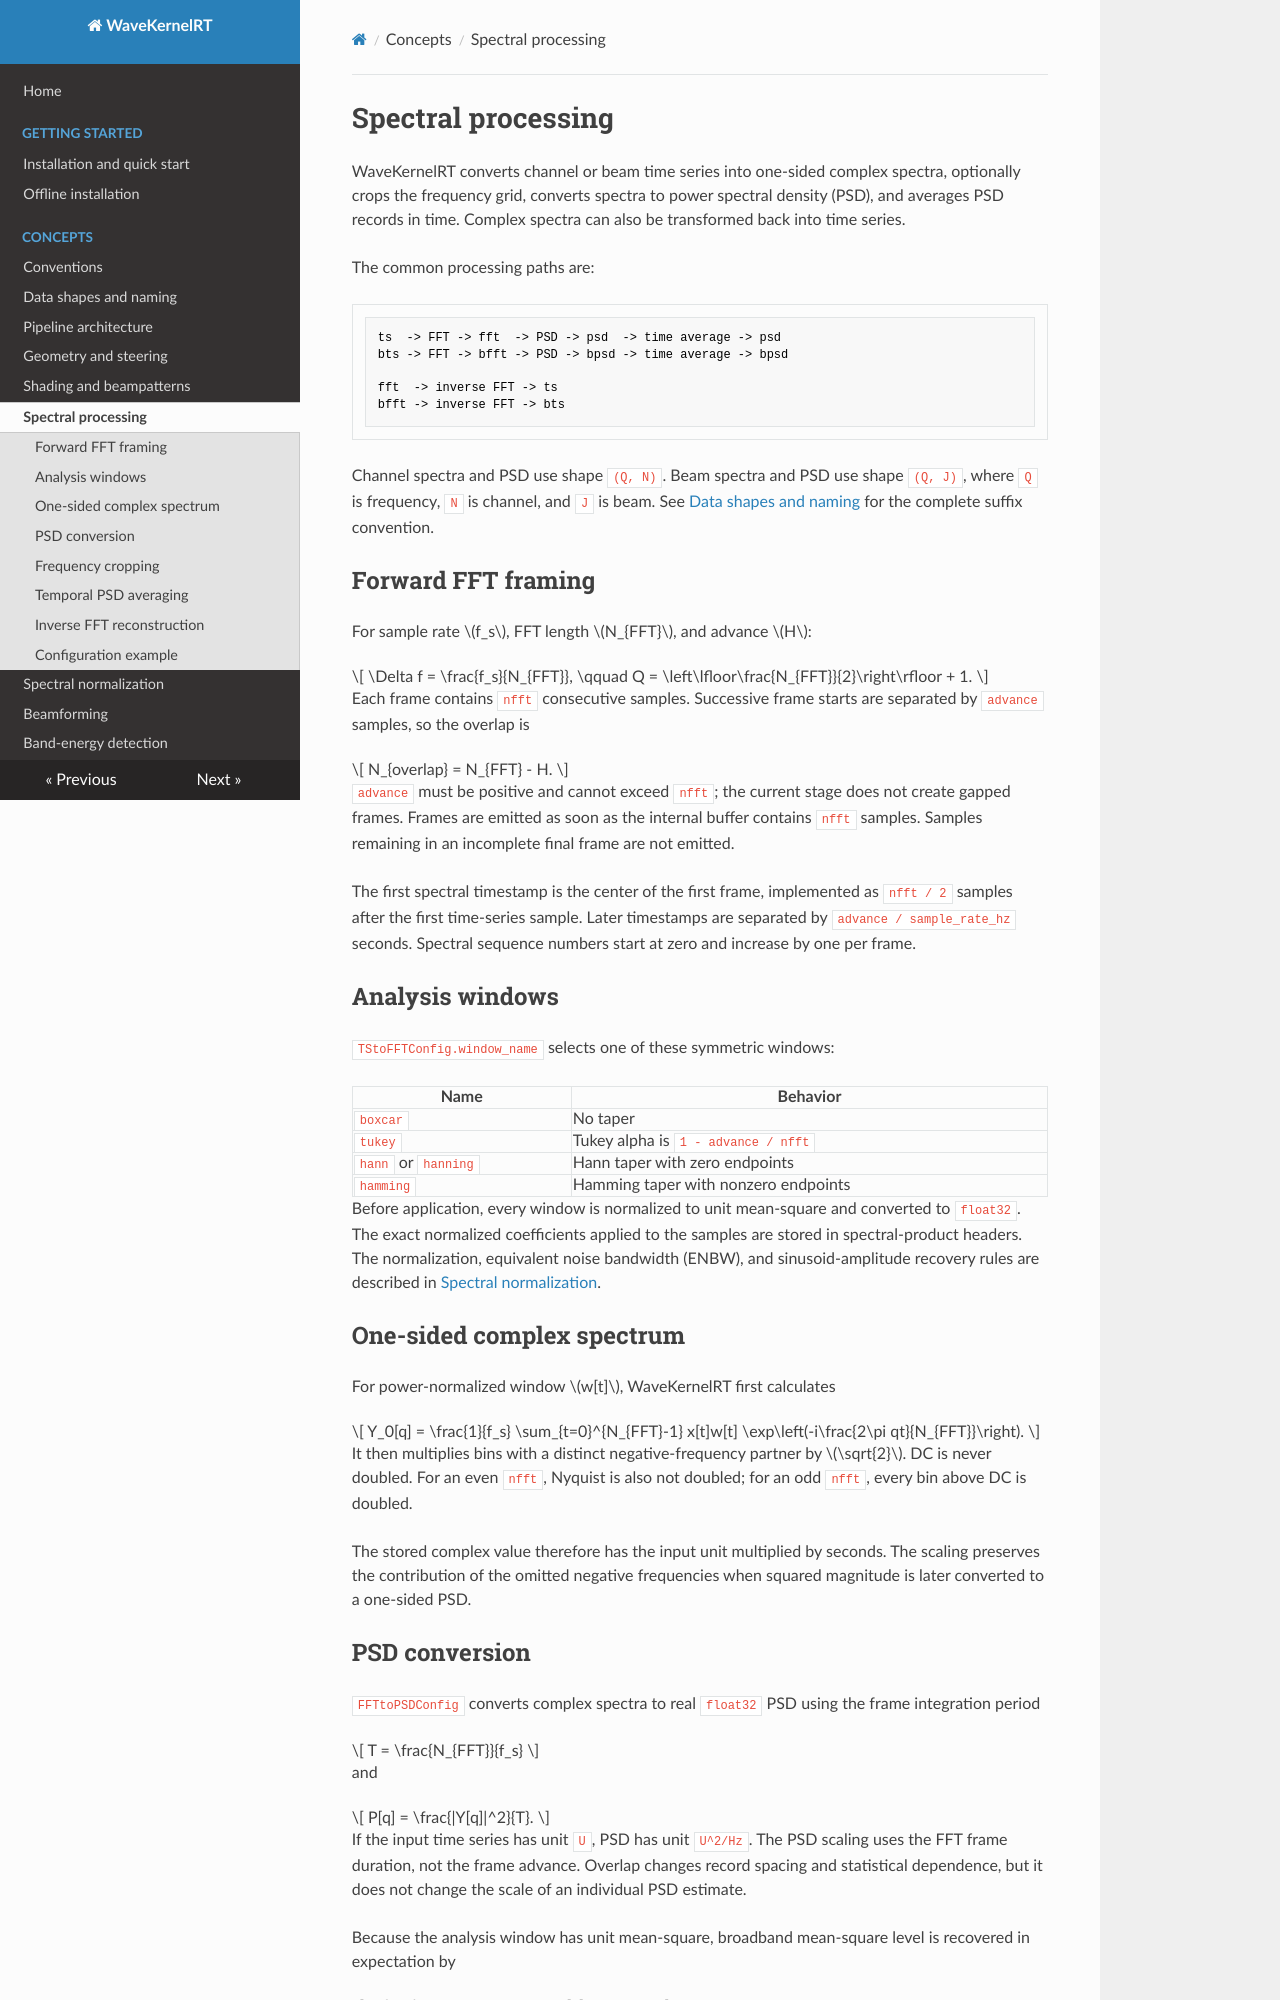

repository: Jeffrey-Ballard/WaveKernelRT · page: concepts/spectral-processing/index.html · generator: mkdocs

# Spectral processing

WaveKernelRT converts channel or beam time series into one-sided complex
spectra, optionally crops the frequency grid, converts spectra to power
spectral density (PSD), and averages PSD records in time. Complex spectra can
also be transformed back into time series.

The common processing paths are:

```text
ts  -> FFT -> fft  -> PSD -> psd  -> time average -> psd
bts -> FFT -> bfft -> PSD -> bpsd -> time average -> bpsd

fft  -> inverse FFT -> ts
bfft -> inverse FFT -> bts
```

Channel spectra and PSD use shape `(Q, N)`. Beam spectra and PSD use shape
`(Q, J)`, where `Q` is frequency, `N` is channel, and `J` is beam. See
[Data shapes and naming](data-shapes.md) for the complete suffix convention.

## Forward FFT framing

For sample rate $f_s$, FFT length $N_{FFT}$, and advance $H$:

$$
\Delta f = \frac{f_s}{N_{FFT}}, \qquad
Q = \left\lfloor\frac{N_{FFT}}{2}\right\rfloor + 1.
$$

Each frame contains `nfft` consecutive samples. Successive frame starts are
separated by `advance` samples, so the overlap is

$$
N_{overlap} = N_{FFT} - H.
$$

`advance` must be positive and cannot exceed `nfft`; the current stage does
not create gapped frames. Frames are emitted as soon as the internal buffer
contains `nfft` samples. Samples remaining in an incomplete final frame are
not emitted.

The first spectral timestamp is the center of the first frame, implemented as
`nfft / 2` samples after the first time-series sample. Later timestamps are
separated by `advance / sample_rate_hz` seconds. Spectral sequence numbers
start at zero and increase by one per frame.

## Analysis windows

`TStoFFTConfig.window_name` selects one of these symmetric windows:

| Name | Behavior |
| --- | --- |
| `boxcar` | No taper |
| `tukey` | Tukey alpha is `1 - advance / nfft` |
| `hann` or `hanning` | Hann taper with zero endpoints |
| `hamming` | Hamming taper with nonzero endpoints |

Before application, every window is normalized to unit mean-square and
converted to `float32`. The exact normalized coefficients applied to the
samples are stored in spectral-product headers. The normalization, equivalent
noise bandwidth (ENBW), and sinusoid-amplitude recovery rules are described in
[Spectral normalization](spectral-normalization.md).

## One-sided complex spectrum

For power-normalized window $w[t]$, WaveKernelRT first calculates

$$
Y_0[q] = \frac{1}{f_s}
\sum_{t=0}^{N_{FFT}-1} x[t]w[t]
\exp\left(-i\frac{2\pi qt}{N_{FFT}}\right).
$$

It then multiplies bins with a distinct negative-frequency partner by
$\sqrt{2}$. DC is never doubled. For an even `nfft`, Nyquist is also not
doubled; for an odd `nfft`, every bin above DC is doubled.

The stored complex value therefore has the input unit multiplied by seconds.
The scaling preserves the contribution of the omitted negative frequencies
when squared magnitude is later converted to a one-sided PSD.
